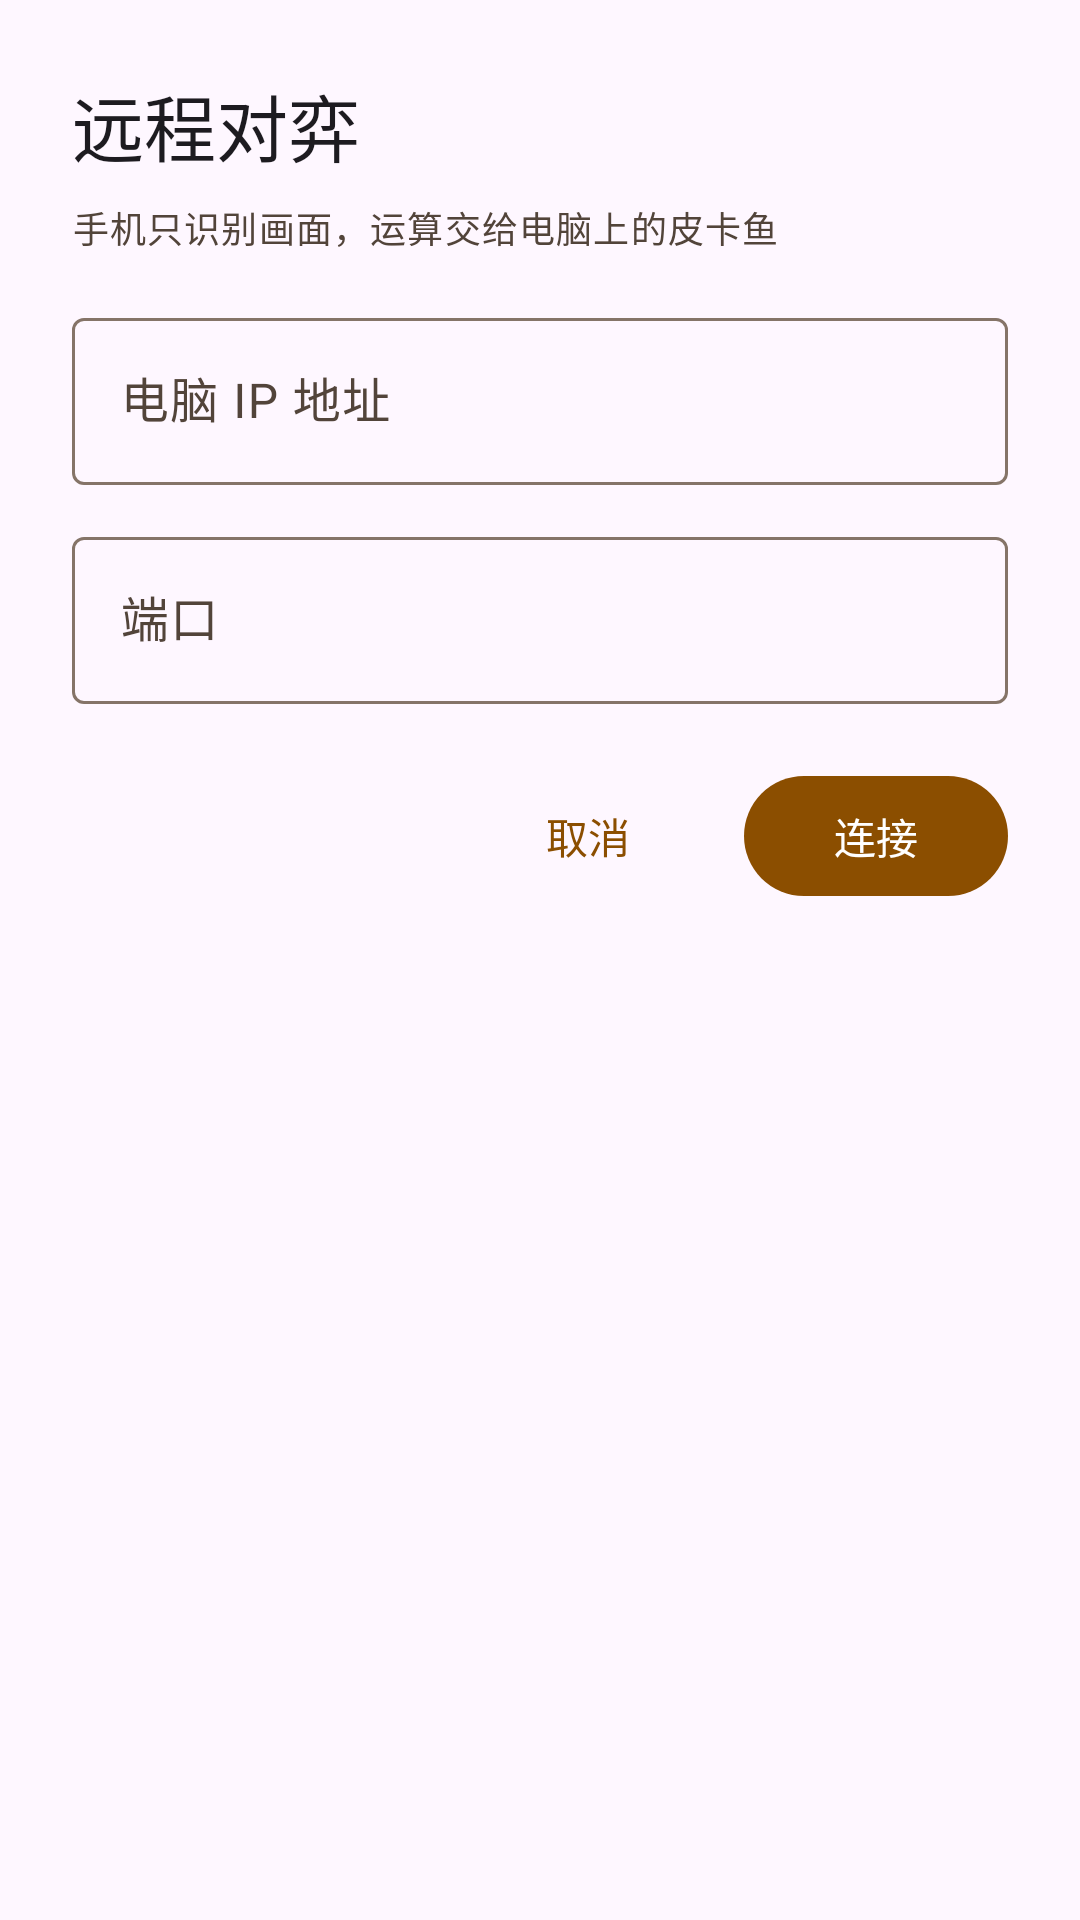

Android layout source for this screen:
<!-- AndroidManifest.xml: application theme Theme.ChineseChess -->
<!-- res/layout/dialog_remote_engine.xml -->
<?xml version="1.0" encoding="utf-8"?>
<ScrollView xmlns:android="http://schemas.android.com/apk/res/android"
    android:layout_width="match_parent"
    android:layout_height="wrap_content"
    android:fillViewport="true">

    <LinearLayout
        android:layout_width="match_parent"
        android:layout_height="wrap_content"
        android:minWidth="300dp"
        android:orientation="vertical"
        android:padding="24dp">

        <TextView
            android:layout_width="wrap_content"
            android:layout_height="wrap_content"
            android:text="远程对弈"
            android:textAppearance="?attr/textAppearanceHeadlineSmall" />

        <TextView
            android:layout_width="match_parent"
            android:layout_height="wrap_content"
            android:layout_marginTop="8dp"
            android:text="手机只识别画面，运算交给电脑上的皮卡鱼"
            android:textAppearance="?attr/textAppearanceBodySmall"
            android:textColor="?attr/colorOnSurfaceVariant" />

        <com.google.android.material.textfield.TextInputLayout
            style="@style/Widget.Material3.TextInputLayout.OutlinedBox"
            android:layout_width="match_parent"
            android:layout_height="wrap_content"
            android:layout_marginTop="16dp"
            android:hint="电脑 IP 地址">

            <com.google.android.material.textfield.TextInputEditText
                android:id="@+id/et_host"
                android:layout_width="match_parent"
                android:layout_height="wrap_content"
                android:inputType="text"
                android:maxLines="1" />
        </com.google.android.material.textfield.TextInputLayout>

        <com.google.android.material.textfield.TextInputLayout
            style="@style/Widget.Material3.TextInputLayout.OutlinedBox"
            android:layout_width="match_parent"
            android:layout_height="wrap_content"
            android:layout_marginTop="12dp"
            android:hint="端口">

            <com.google.android.material.textfield.TextInputEditText
                android:id="@+id/et_port"
                android:layout_width="match_parent"
                android:layout_height="wrap_content"
                android:inputType="number"
                android:maxLines="1" />
        </com.google.android.material.textfield.TextInputLayout>

        <TextView
            android:id="@+id/tv_error"
            android:layout_width="match_parent"
            android:layout_height="wrap_content"
            android:layout_marginTop="8dp"
            android:textAppearance="?attr/textAppearanceBodySmall"
            android:textColor="?attr/colorError"
            android:visibility="gone" />

        <ProgressBar
            android:id="@+id/progress"
            android:layout_width="wrap_content"
            android:layout_height="wrap_content"
            android:layout_gravity="center_horizontal"
            android:layout_marginTop="12dp"
            android:visibility="gone" />

        <LinearLayout
            android:layout_width="match_parent"
            android:layout_height="wrap_content"
            android:layout_marginTop="20dp"
            android:gravity="end"
            android:orientation="horizontal">

            <com.google.android.material.button.MaterialButton
                android:id="@+id/btn_cancel"
                style="@style/Widget.Material3.Button.TextButton"
                android:layout_width="wrap_content"
                android:layout_height="wrap_content"
                android:text="取消" />

            <com.google.android.material.button.MaterialButton
                android:id="@+id/btn_connect"
                style="@style/Widget.Material3.Button"
                android:layout_width="wrap_content"
                android:layout_height="wrap_content"
                android:layout_marginStart="8dp"
                android:text="连接" />
        </LinearLayout>
    </LinearLayout>
</ScrollView>
<!-- resources referenced by this layout -->
<resources>
  <style name="Theme.ChineseChess" parent="Base.Theme.ChineseChess" />
  <style name="Base.Theme.ChineseChess" parent="Theme.Material3.DayNight.NoActionBar">
          
          <item name="colorPrimary">@color/md_theme_light_primary</item>
          <item name="colorOnPrimary">@color/md_theme_light_onPrimary</item>
          <item name="colorPrimaryContainer">@color/md_theme_light_primaryContainer</item>
          <item name="colorOnPrimaryContainer">@color/md_theme_light_onPrimaryContainer</item>
          <item name="colorSecondary">@color/md_theme_light_secondary</item>
          <item name="colorOnSecondary">@color/md_theme_light_onSecondary</item>
          <item name="colorSecondaryContainer">@color/md_theme_light_secondaryContainer</item>
          <item name="colorOnSecondaryContainer">@color/md_theme_light_onSecondaryContainer</item>
          <item name="colorSurface">@color/md_theme_light_surface</item>
          <item name="colorOnSurface">@color/md_theme_light_onSurface</item>
          <item name="colorSurfaceVariant">@color/md_theme_light_surfaceVariant</item>
          <item name="colorOnSurfaceVariant">@color/md_theme_light_onSurfaceVariant</item>
          <item name="colorOutline">@color/md_theme_light_outline</item>
          <item name="colorError">@color/md_theme_light_error</item>
          <item name="colorOnError">@color/md_theme_light_onError</item>
          <item name="colorErrorContainer">@color/md_theme_light_errorContainer</item>
          <item name="colorOnErrorContainer">@color/md_theme_light_onErrorContainer</item>
          <item name="android:statusBarColor">@android:color/transparent</item>
          <item name="android:navigationBarColor">@android:color/transparent</item>
          <item name="android:windowLightStatusBar">true</item>
          <item name="android:windowLightNavigationBar">true</item>
          <item name="android:enforceStatusBarContrast">false</item>
          <item name="android:enforceNavigationBarContrast">false</item>
          <item name="android:statusBarColor">@android:color/transparent</item>
          <item name="android:navigationBarColor">@android:color/transparent</item>
          <item name="android:windowLightStatusBar">true</item>
          <item name="android:windowLightNavigationBar">true</item>
          <item name="android:enforceStatusBarContrast">false</item>
          <item name="android:enforceNavigationBarContrast">false</item>
      </style>
  <color name="md_theme_light_primary">#8B4E00</color>
  <color name="md_theme_light_onPrimary">#FFFFFF</color>
  <color name="md_theme_light_primaryContainer">#FFDCC0</color>
  <color name="md_theme_light_onPrimaryContainer">#2C1600</color>
  <color name="md_theme_light_secondary">#725A42</color>
  <color name="md_theme_light_onSecondary">#FFFFFF</color>
  <color name="md_theme_light_secondaryContainer">#FFDCC0</color>
  <color name="md_theme_light_onSecondaryContainer">#291806</color>
  <color name="md_theme_light_surface">#FFF8F5</color>
  <color name="md_theme_light_onSurface">#221A11</color>
  <color name="md_theme_light_surfaceVariant">#F3DFD1</color>
  <color name="md_theme_light_onSurfaceVariant">#52443A</color>
  <color name="md_theme_light_outline">#857468</color>
  <color name="md_theme_light_error">#BA1A1A</color>
  <color name="md_theme_light_onError">#FFFFFF</color>
  <color name="md_theme_light_errorContainer">#FFDAD6</color>
  <color name="md_theme_light_onErrorContainer">#410002</color>
</resources>
